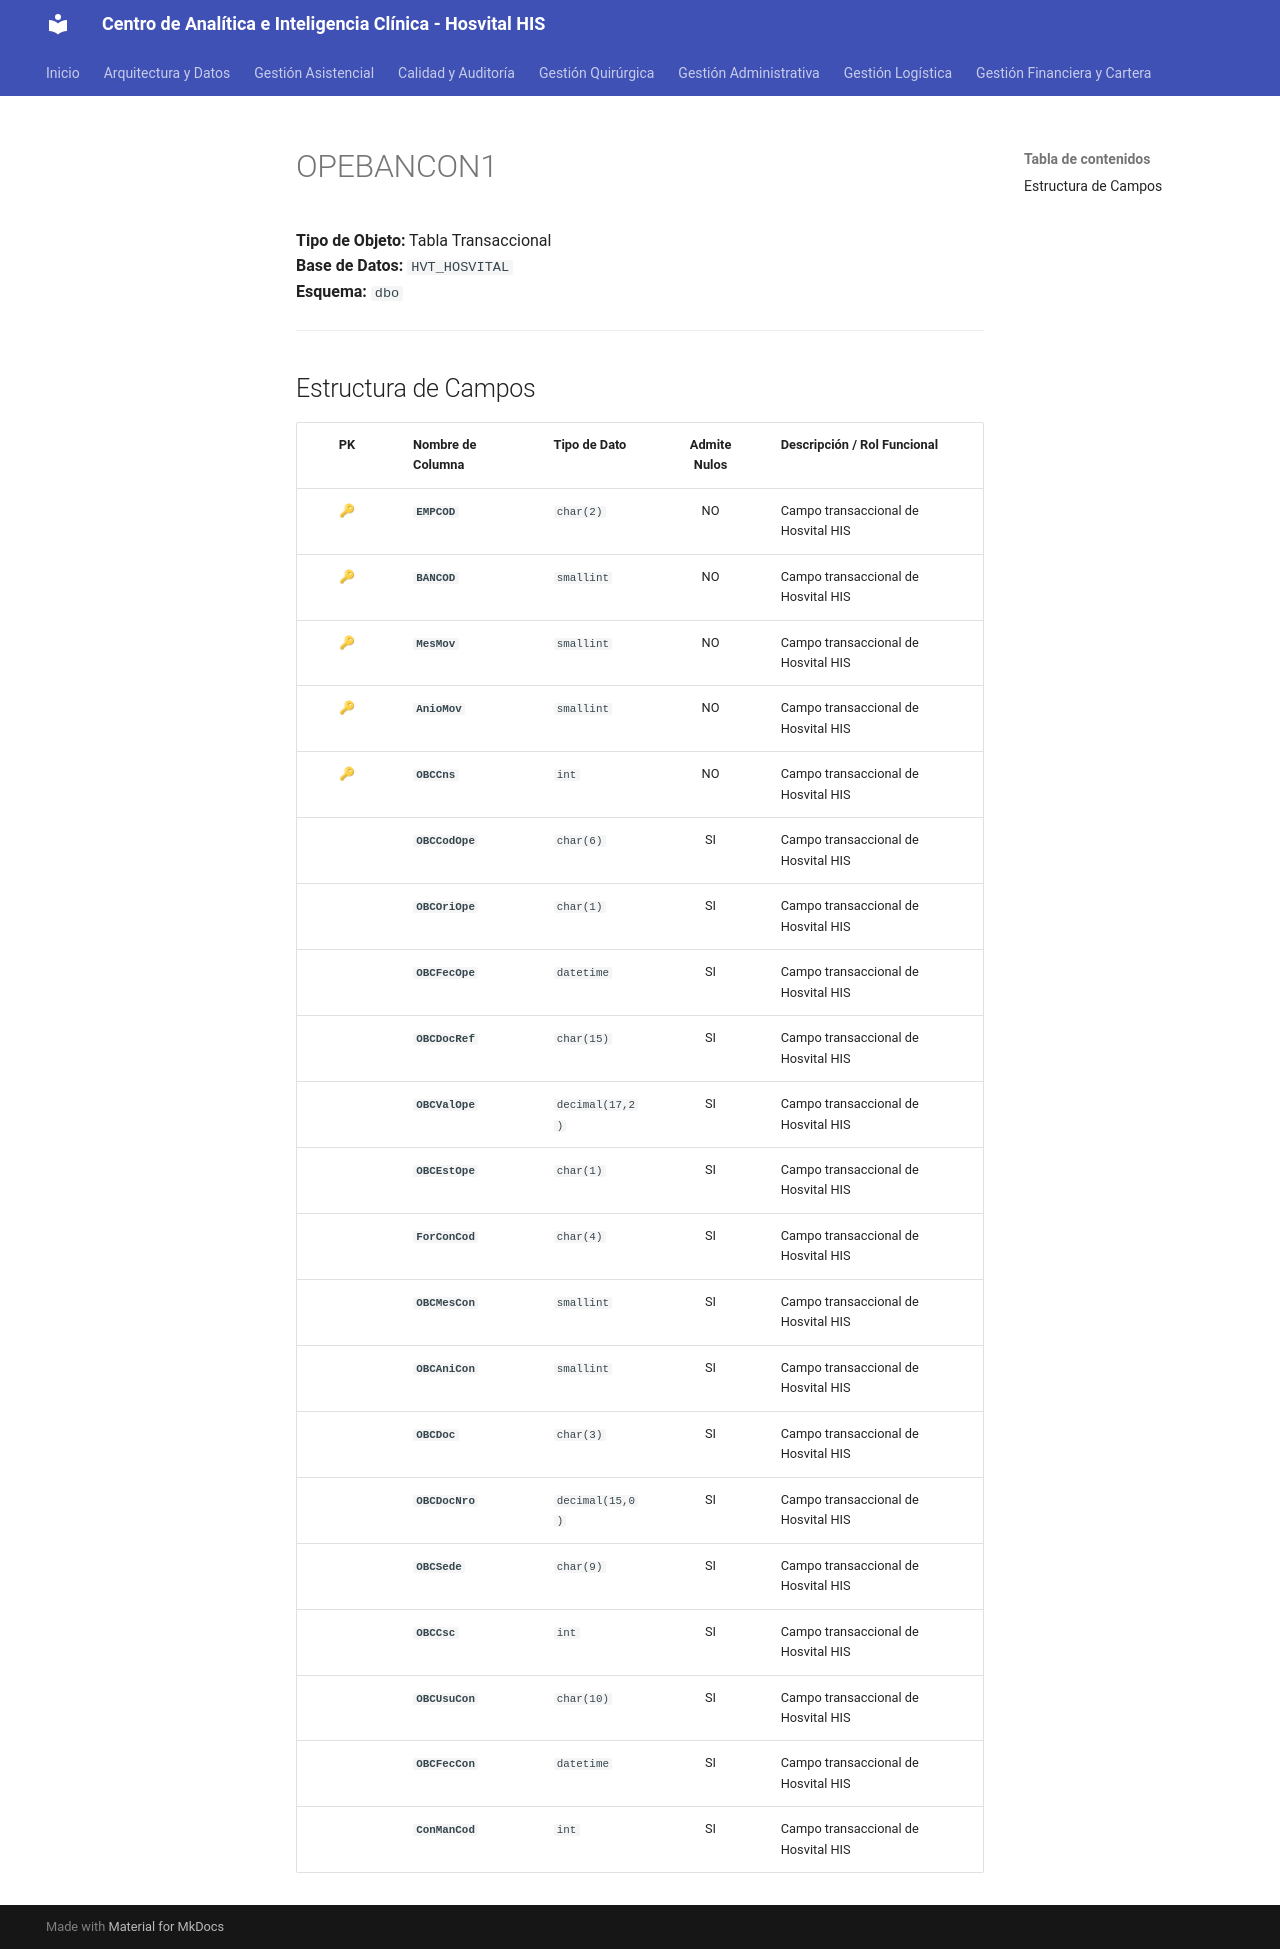

repository: SoporteSaludtech/superset-docs · page: diccionario-general/OPEBANCON1/index.html · generator: mkdocs

# OPEBANCON1

**Tipo de Objeto:** Tabla Transaccional  
**Base de Datos:** `HVT_HOSVITAL`  
**Esquema:** `dbo`

---

## Estructura de Campos

| PK | Nombre de Columna | Tipo de Dato | Admite Nulos | Descripción / Rol Funcional |
| :-: | :--- | :--- | :-: | :--- |
| 🔑 | **`EMPCOD`** | `char(2)` | NO | Campo transaccional de Hosvital HIS |
| 🔑 | **`BANCOD`** | `smallint` | NO | Campo transaccional de Hosvital HIS |
| 🔑 | **`MesMov`** | `smallint` | NO | Campo transaccional de Hosvital HIS |
| 🔑 | **`AnioMov`** | `smallint` | NO | Campo transaccional de Hosvital HIS |
| 🔑 | **`OBCCns`** | `int` | NO | Campo transaccional de Hosvital HIS |
|  | **`OBCCodOpe`** | `char(6)` | SI | Campo transaccional de Hosvital HIS |
|  | **`OBCOriOpe`** | `char(1)` | SI | Campo transaccional de Hosvital HIS |
|  | **`OBCFecOpe`** | `datetime` | SI | Campo transaccional de Hosvital HIS |
|  | **`OBCDocRef`** | `char(15)` | SI | Campo transaccional de Hosvital HIS |
|  | **`OBCValOpe`** | `decimal(17,2)` | SI | Campo transaccional de Hosvital HIS |
|  | **`OBCEstOpe`** | `char(1)` | SI | Campo transaccional de Hosvital HIS |
|  | **`ForConCod`** | `char(4)` | SI | Campo transaccional de Hosvital HIS |
|  | **`OBCMesCon`** | `smallint` | SI | Campo transaccional de Hosvital HIS |
|  | **`OBCAniCon`** | `smallint` | SI | Campo transaccional de Hosvital HIS |
|  | **`OBCDoc`** | `char(3)` | SI | Campo transaccional de Hosvital HIS |
|  | **`OBCDocNro`** | `decimal(15,0)` | SI | Campo transaccional de Hosvital HIS |
|  | **`OBCSede`** | `char(9)` | SI | Campo transaccional de Hosvital HIS |
|  | **`OBCCsc`** | `int` | SI | Campo transaccional de Hosvital HIS |
|  | **`OBCUsuCon`** | `char(10)` | SI | Campo transaccional de Hosvital HIS |
|  | **`OBCFecCon`** | `datetime` | SI | Campo transaccional de Hosvital HIS |
|  | **`ConManCod`** | `int` | SI | Campo transaccional de Hosvital HIS |
